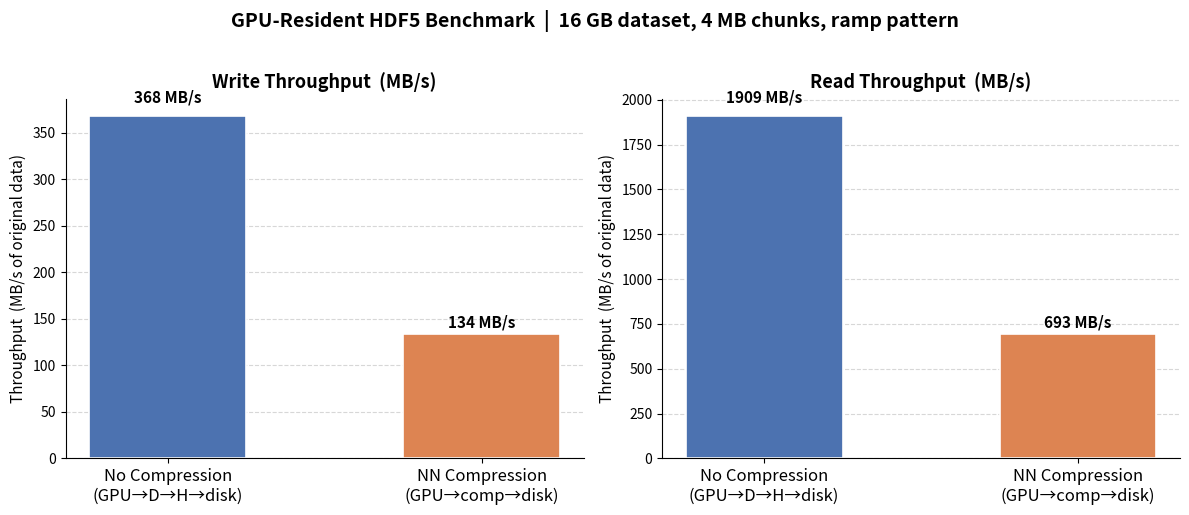
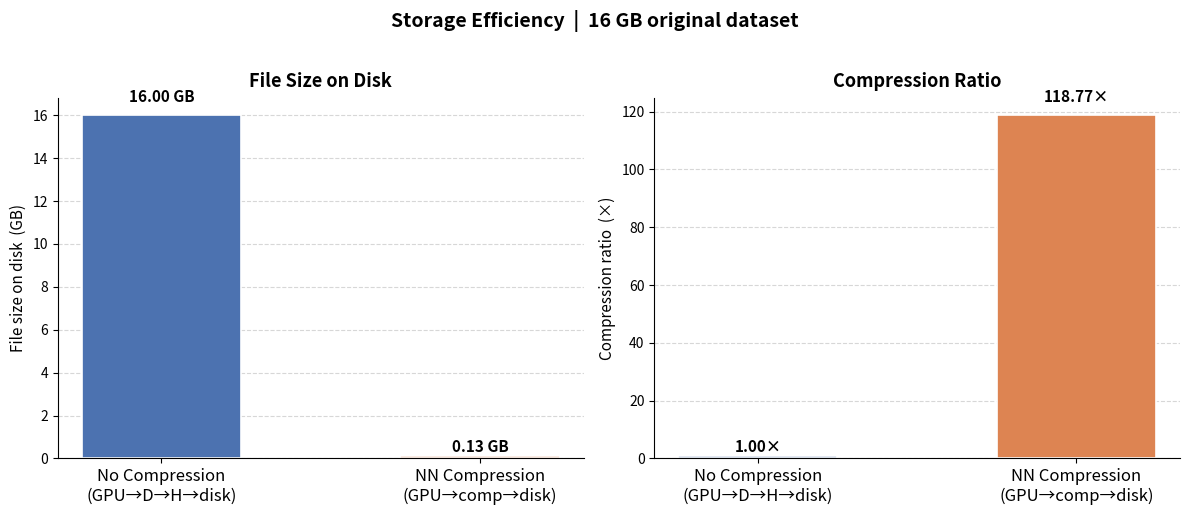
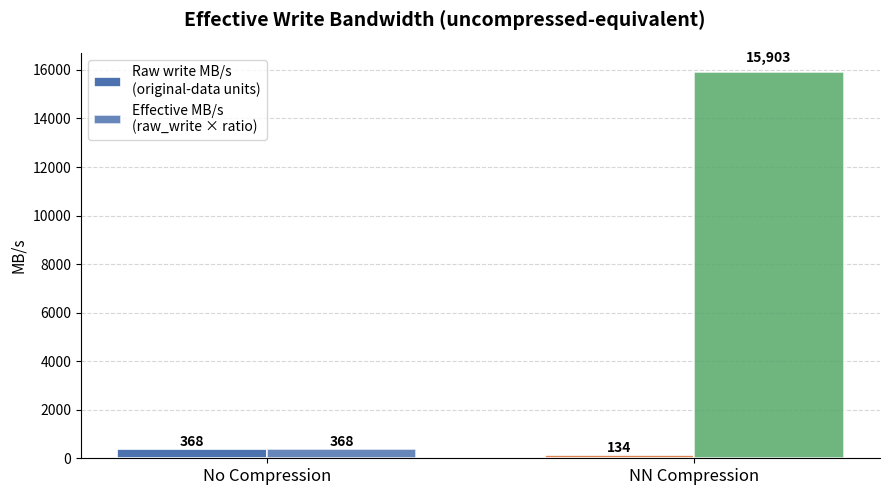
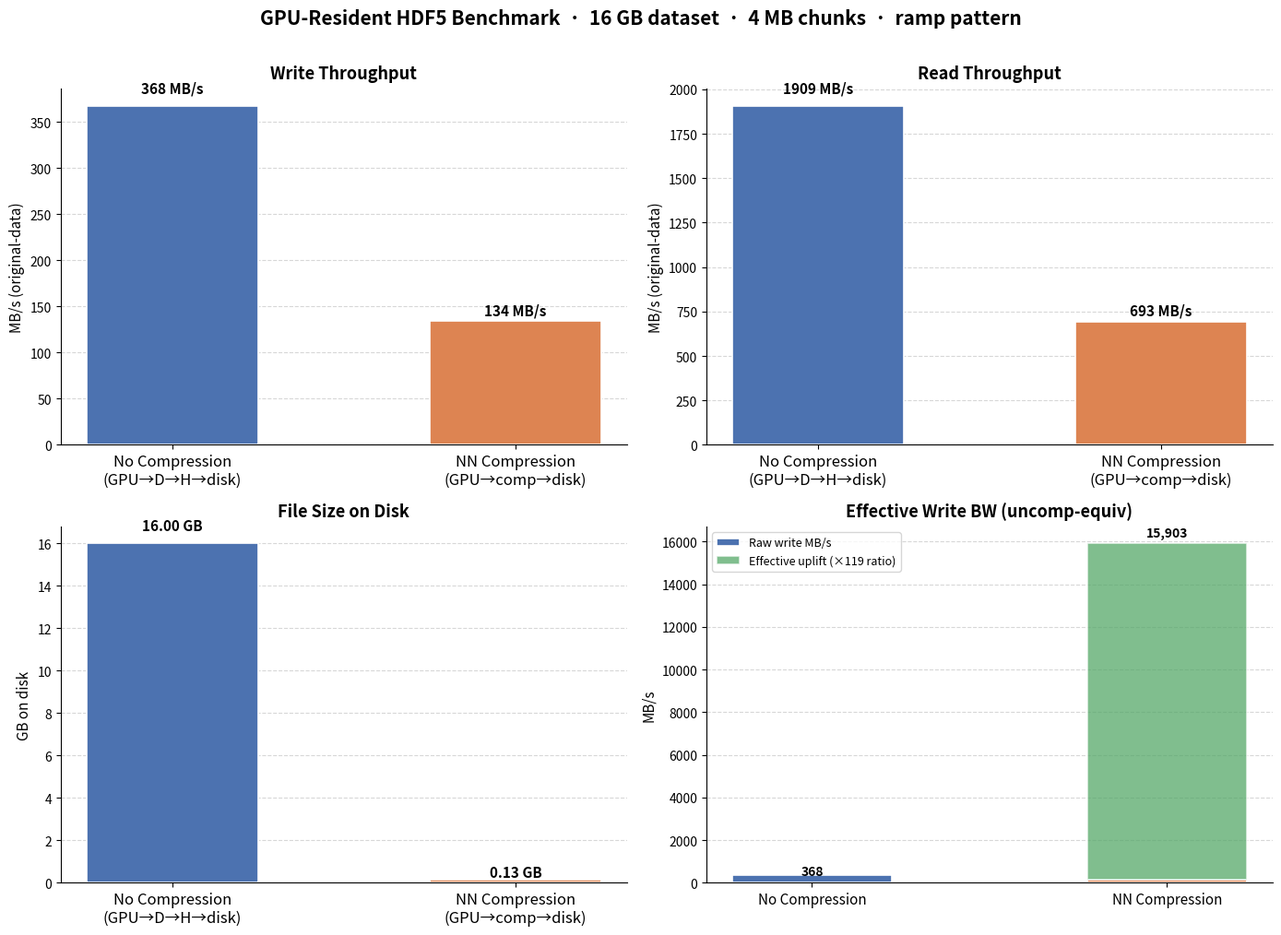

Write Python code to recreate these figures, in order.
#!/usr/bin/env python3
"""
plot_gpu_resident.py — Visualize benchmark_gpu_resident results.

Run after benchmark_gpu_resident to produce charts comparing:
  - No Compression  (GPU ramp → D→H → native HDF5 write)
  - NN Compression  (GPU ramp → VOL gpu_aware_chunked_write → compressed disk)

Usage:
  python3 tests/plot_gpu_resident.py [results.json]
  # Or hardcode the numbers at the bottom.
"""

import sys
import json
import os
import matplotlib
matplotlib.use("Agg")
import matplotlib.pyplot as plt
import matplotlib.patches as mpatches
import numpy as np

# ── colours ──────────────────────────────────────────────────────────────────
C_NOCOMP = "#4C72B0"   # blue  – no compression
C_NN     = "#DD8452"   # orange – NN compression
C_EFF    = "#55A868"   # green  – effective BW

# ── data (from benchmark run on 16 GB ramp, 4 MB chunks) ─────────────────────
if len(sys.argv) > 1:
    with open(sys.argv[1]) as f:
        d = json.load(f)
    DATASET_MB   = d["dataset_mb"]
    CHUNK_MB     = d["chunk_mb"]
    NC_WRITE     = d["nocomp_write_mbps"]
    NC_READ      = d["nocomp_read_mbps"]
    NC_FILE_MB   = d["nocomp_file_mb"]
    NC_RATIO     = d["nocomp_ratio"]
    NC_WRITE_MS  = d["nocomp_write_ms"]
    NC_READ_MS   = d["nocomp_read_ms"]
    NN_WRITE     = d["nn_write_mbps"]
    NN_READ      = d["nn_read_mbps"]
    NN_FILE_MB   = d["nn_file_mb"]
    NN_RATIO     = d["nn_ratio"]
    NN_WRITE_MS  = d["nn_write_ms"]
    NN_READ_MS   = d["nn_read_ms"]
else:
    # ── Results from last run ──────────────────────────────────────────────
    DATASET_MB   = 16384
    CHUNK_MB     = 4
    NC_WRITE_MS  = 46703.8
    NC_READ_MS   = 9001.1
    NC_WRITE     = 367.8
    NC_READ      = 1908.6
    NC_FILE_MB   = 16384
    NC_RATIO     = 1.00
    NN_WRITE_MS  = 128320.8
    NN_READ_MS   = 24779.3
    NN_WRITE     = 133.9
    NN_READ      = 693.3
    NN_FILE_MB   = 137
    NN_RATIO     = 118.77

# Effective (uncompressed-equivalent) write bandwidth for NN
NN_EFF_WRITE = NN_WRITE * NN_RATIO

OUT_DIR = "tests/benchmark_gpu_resident_results"
os.makedirs(OUT_DIR, exist_ok=True)


# ═══════════════════════════════════════════════════════════════════════════════
# Helper
# ═══════════════════════════════════════════════════════════════════════════════
def bar_pair(ax, labels, vals, colors, ylabel, title, fmt="{:.0f}", annot_suffix=""):
    x = np.arange(len(labels))
    bars = ax.bar(x, vals, color=colors, width=0.5, edgecolor="white", linewidth=1.2)
    for bar, v in zip(bars, vals):
        ax.text(bar.get_x() + bar.get_width() / 2,
                bar.get_height() * 1.03,
                fmt.format(v) + annot_suffix,
                ha="center", va="bottom", fontsize=11, fontweight="bold")
    ax.set_xticks(x)
    ax.set_xticklabels(labels, fontsize=12)
    ax.set_ylabel(ylabel, fontsize=11)
    ax.set_title(title, fontsize=13, fontweight="bold", pad=8)
    ax.spines[["top", "right"]].set_visible(False)
    ax.yaxis.grid(True, linestyle="--", alpha=0.5)
    ax.set_axisbelow(True)


# ═══════════════════════════════════════════════════════════════════════════════
# Figure 1 — Write & Read Throughput side by side
# ═══════════════════════════════════════════════════════════════════════════════
fig, axes = plt.subplots(1, 2, figsize=(12, 5))
fig.suptitle(
    f"GPU-Resident HDF5 Benchmark  |  {DATASET_MB // 1024} GB dataset, {CHUNK_MB} MB chunks, ramp pattern",
    fontsize=14, fontweight="bold", y=1.02
)

labels = ["No Compression\n(GPU→D→H→disk)", "NN Compression\n(GPU→comp→disk)"]
colors = [C_NOCOMP, C_NN]

bar_pair(axes[0], labels,
         [NC_WRITE, NN_WRITE], colors,
         "Throughput  (MB/s of original data)",
         "Write Throughput  (MB/s)",
         fmt="{:.0f}", annot_suffix=" MB/s")

bar_pair(axes[1], labels,
         [NC_READ, NN_READ], colors,
         "Throughput  (MB/s of original data)",
         "Read Throughput  (MB/s)",
         fmt="{:.0f}", annot_suffix=" MB/s")

plt.tight_layout()
path = f"{OUT_DIR}/fig1_throughput.png"
plt.savefig(path, dpi=150, bbox_inches="tight")
plt.close()
print(f"Saved {path}")


# ═══════════════════════════════════════════════════════════════════════════════
# Figure 2 — File size & Compression ratio
# ═══════════════════════════════════════════════════════════════════════════════
fig, axes = plt.subplots(1, 2, figsize=(12, 5))
fig.suptitle(
    f"Storage Efficiency  |  {DATASET_MB // 1024} GB original dataset",
    fontsize=14, fontweight="bold", y=1.02
)

bar_pair(axes[0], labels,
         [NC_FILE_MB / 1024, NN_FILE_MB / 1024], colors,
         "File size on disk  (GB)",
         "File Size on Disk",
         fmt="{:.2f}", annot_suffix=" GB")

bar_pair(axes[1], labels,
         [NC_RATIO, NN_RATIO], colors,
         "Compression ratio  (×)",
         "Compression Ratio",
         fmt="{:.2f}", annot_suffix="×")

plt.tight_layout()
path = f"{OUT_DIR}/fig2_storage.png"
plt.savefig(path, dpi=150, bbox_inches="tight")
plt.close()
print(f"Saved {path}")


# ═══════════════════════════════════════════════════════════════════════════════
# Figure 3 — Effective write bandwidth (uncompressed-equivalent)
# Shows: raw write MB/s vs effective MB/s at the "original data" scale
# ═══════════════════════════════════════════════════════════════════════════════
fig, ax = plt.subplots(figsize=(9, 5))
fig.suptitle(
    "Effective Write Bandwidth (uncompressed-equivalent)",
    fontsize=14, fontweight="bold"
)

x      = np.arange(2)
width  = 0.35
bars_raw = ax.bar(x - width/2,
                  [NC_WRITE, NN_WRITE],
                  width, label="Raw write MB/s\n(original-data units)",
                  color=[C_NOCOMP, C_NN], edgecolor="white", linewidth=1.2)
bars_eff = ax.bar(x + width/2,
                  [NC_WRITE, NN_EFF_WRITE],
                  width, label="Effective MB/s\n(raw_write × ratio)",
                  color=[C_NOCOMP, C_EFF], edgecolor="white", linewidth=1.2,
                  alpha=0.85)

for bars in (bars_raw, bars_eff):
    for bar in bars:
        h = bar.get_height()
        ax.text(bar.get_x() + bar.get_width() / 2, h * 1.02,
                f"{h:,.0f}", ha="center", va="bottom", fontsize=10, fontweight="bold")

ax.set_xticks(x)
ax.set_xticklabels(["No Compression", "NN Compression"], fontsize=12)
ax.set_ylabel("MB/s", fontsize=11)
ax.legend(fontsize=10)
ax.spines[["top", "right"]].set_visible(False)
ax.yaxis.grid(True, linestyle="--", alpha=0.5)
ax.set_axisbelow(True)

plt.tight_layout()
path = f"{OUT_DIR}/fig3_effective_bw.png"
plt.savefig(path, dpi=150, bbox_inches="tight")
plt.close()
print(f"Saved {path}")


# ═══════════════════════════════════════════════════════════════════════════════
# Figure 4 — Combined dashboard (2×2)
# ═══════════════════════════════════════════════════════════════════════════════
fig, axes = plt.subplots(2, 2, figsize=(14, 10))
fig.suptitle(
    f"GPU-Resident HDF5 Benchmark  ·  {DATASET_MB//1024} GB dataset  ·  {CHUNK_MB} MB chunks  ·  ramp pattern",
    fontsize=15, fontweight="bold", y=1.01
)

# (0,0) Write throughput
bar_pair(axes[0, 0], labels, [NC_WRITE, NN_WRITE], colors,
         "MB/s (original-data)", "Write Throughput",
         fmt="{:.0f}", annot_suffix=" MB/s")

# (0,1) Read throughput
bar_pair(axes[0, 1], labels, [NC_READ, NN_READ], colors,
         "MB/s (original-data)", "Read Throughput",
         fmt="{:.0f}", annot_suffix=" MB/s")

# (1,0) File size
bar_pair(axes[1, 0], labels,
         [NC_FILE_MB / 1024, NN_FILE_MB / 1024], colors,
         "GB on disk", "File Size on Disk",
         fmt="{:.2f}", annot_suffix=" GB")

# (1,1) Stacked: raw vs effective write BW for NN
ax = axes[1, 1]
x = np.arange(2)
w = 0.45
ax.bar(x, [NC_WRITE, NN_WRITE], w,
       color=colors, edgecolor="white", linewidth=1.2, label="Raw write MB/s")
# Effective BW extra bar (NN only)
ax.bar([1], [NN_EFF_WRITE - NN_WRITE], w,
       bottom=[NN_WRITE], color=C_EFF, edgecolor="white", linewidth=1.2,
       alpha=0.75, label=f"Effective uplift (×{NN_RATIO:.0f} ratio)")
for xp, v, extra in [(0, NC_WRITE, 0), (1, NN_EFF_WRITE, 0)]:
    ax.text(xp, v * 1.02, f"{v:,.0f}", ha="center", fontsize=10, fontweight="bold")
ax.set_xticks(x)
ax.set_xticklabels(["No Compression", "NN Compression"], fontsize=11)
ax.set_ylabel("MB/s", fontsize=11)
ax.set_title("Effective Write BW (uncomp-equiv)", fontsize=13, fontweight="bold", pad=8)
ax.legend(fontsize=9, loc="upper left")
ax.spines[["top", "right"]].set_visible(False)
ax.yaxis.grid(True, linestyle="--", alpha=0.5)
ax.set_axisbelow(True)

plt.tight_layout()
path = f"{OUT_DIR}/fig4_dashboard.png"
plt.savefig(path, dpi=150, bbox_inches="tight")
plt.close()
print(f"Saved {path}")


# ═══════════════════════════════════════════════════════════════════════════════
# Text summary
# ═══════════════════════════════════════════════════════════════════════════════
space_saved = 100.0 * (1.0 - 1.0 / NN_RATIO)
write_speedup = NC_WRITE_MS / NN_WRITE_MS

print()
print("═" * 60)
print(f"  Dataset:          {DATASET_MB // 1024} GB  ({CHUNK_MB} MB chunks, ramp pattern)")
print(f"  Compression ratio:{NN_RATIO:>10.2f}×")
print(f"  Space saved:      {space_saved:>9.1f}%  ({NC_FILE_MB} MB → {NN_FILE_MB} MB)")
print(f"  Write (no-comp):  {NC_WRITE:>9.1f} MB/s  ({NC_WRITE_MS/1000:.1f} s)")
print(f"  Write (NN):       {NN_WRITE:>9.1f} MB/s  ({NN_WRITE_MS/1000:.1f} s)")
print(f"  Write speedup:    {write_speedup:>9.2f}×  ({'faster' if write_speedup>1 else 'slower'})")
print(f"  Effective BW (NN):{NN_EFF_WRITE:>9.0f} MB/s")
print(f"  Read (no-comp):   {NC_READ:>9.1f} MB/s")
print(f"  Read (NN):        {NN_READ:>9.1f} MB/s")
print("═" * 60)
print(f"\nAll figures saved to {OUT_DIR}/")
